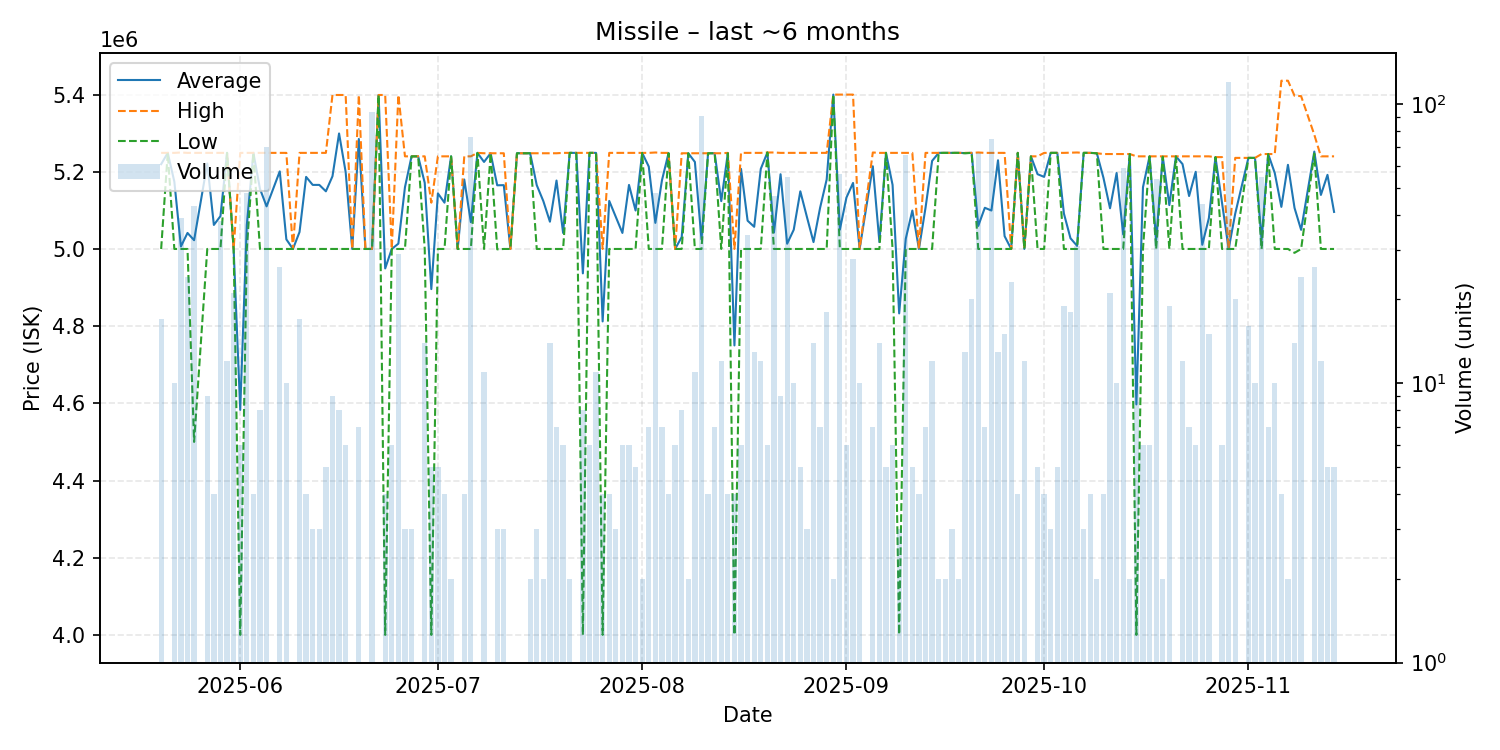

The data file committed next to this chart (first rows):
date, average, highest, lowest, order_count, volume
2025-05-20, 5219706, 5249000, 5000000, 9, 17
2025-05-21, 5249000, 5249000, 5249000, 1, 1
2025-05-22, 5174500, 5249000, 5000000, 7, 10
2025-05-23, 5006410, 5250000, 5000000, 4, 39
2025-05-24, 5041500, 5249000, 5000000, 3, 24
2025-05-25, 5022698, 5249000, 4500000, 9, 43
2025-05-27, 5221333, 5249000, 5000000, 5, 9
2025-05-28, 5062250, 5249000, 5000000, 4, 4
2025-05-29, 5085184, 5249000, 5000000, 5, 38
2025-05-30, 5249000, 5249000, 5249000, 7, 12
2025-05-31, 5000000, 5000000, 5000000, 2, 21
2025-06-01, 4583000, 5249000, 4000000, 4, 6
2025-06-02, 5062312, 5249000, 5000000, 6, 48
2025-06-03, 5249000, 5249000, 5249000, 3, 4
2025-06-04, 5155625, 5249000, 5000000, 3, 8
2025-06-05, 5110429, 5249000, 5000000, 6, 70
2025-06-07, 5201115, 5249000, 5000000, 7, 26
2025-06-08, 5024900, 5249000, 5000000, 5, 10
2025-06-09, 5000000, 5000000, 5000000, 1, 1
2025-06-10, 5043941, 5249000, 5000000, 6, 17
2025-06-11, 5186750, 5249000, 5000000, 4, 4
2025-06-12, 5166000, 5249000, 5000000, 3, 3
2025-06-13, 5166000, 5249000, 5000000, 3, 3
2025-06-14, 5149400, 5249000, 5000000, 4, 5
2025-06-15, 5188333, 5399000, 5000000, 6, 9
2025-06-16, 5299250, 5399000, 5000000, 3, 8
2025-06-17, 5199500, 5399000, 5000000, 5, 6
2025-06-18, 5000000, 5000000, 5000000, 1, 1
2025-06-19, 5285000, 5399000, 5000000, 7, 7
2025-06-20, 5000000, 5000000, 5000000, 1, 1
2025-06-21, 5000000, 5000000, 5000000, 1, 94
2025-06-22, 5399000, 5399000, 5399000, 1, 1
2025-06-23, 4949500, 5399000, 4000000, 4, 4
2025-06-24, 5000000, 5000000, 5000000, 2, 6
2025-06-25, 5013759, 5399000, 5000000, 2, 29
2025-06-26, 5160000, 5240000, 5000000, 3, 3
2025-06-27, 5240000, 5240000, 5240000, 3, 3
2025-06-28, 5240000, 5240000, 5240000, 1, 1
2025-06-29, 5171429, 5240000, 5000000, 9, 14
2025-06-30, 4896000, 5120000, 4000000, 5, 5
2025-07-01, 5144000, 5240000, 5000000, 5, 5
2025-07-02, 5120000, 5240000, 5000000, 3, 4
2025-07-03, 5240000, 5240000, 5240000, 1, 2
2025-07-04, 5000000, 5000000, 5000000, 1, 1
2025-07-05, 5180000, 5240000, 5000000, 4, 4
2025-07-06, 5069474, 5240000, 5000000, 7, 76
2025-07-07, 5249000, 5249000, 5249000, 1, 1
2025-07-08, 5225455, 5248000, 5000000, 2, 11
2025-07-09, 5248000, 5248000, 5248000, 1, 1
2025-07-10, 5165000, 5248000, 4999000, 3, 3
2025-07-11, 5165333, 5248000, 5000000, 3, 3
2025-07-12, 5000000, 5000000, 5000000, 1, 1
2025-07-13, 5248000, 5248000, 5248000, 1, 1
2025-07-15, 5248000, 5248000, 5248000, 2, 2
2025-07-16, 5165333, 5248000, 5000000, 2, 3
2025-07-17, 5124000, 5248000, 5000000, 2, 2
2025-07-18, 5070643, 5248000, 5000000, 5, 14
2025-07-19, 5177286, 5248000, 5000000, 5, 7
2025-07-20, 5041500, 5249000, 5000000, 3, 6
2025-07-21, 5249000, 5249000, 5249000, 2, 2
... 113 more rows
